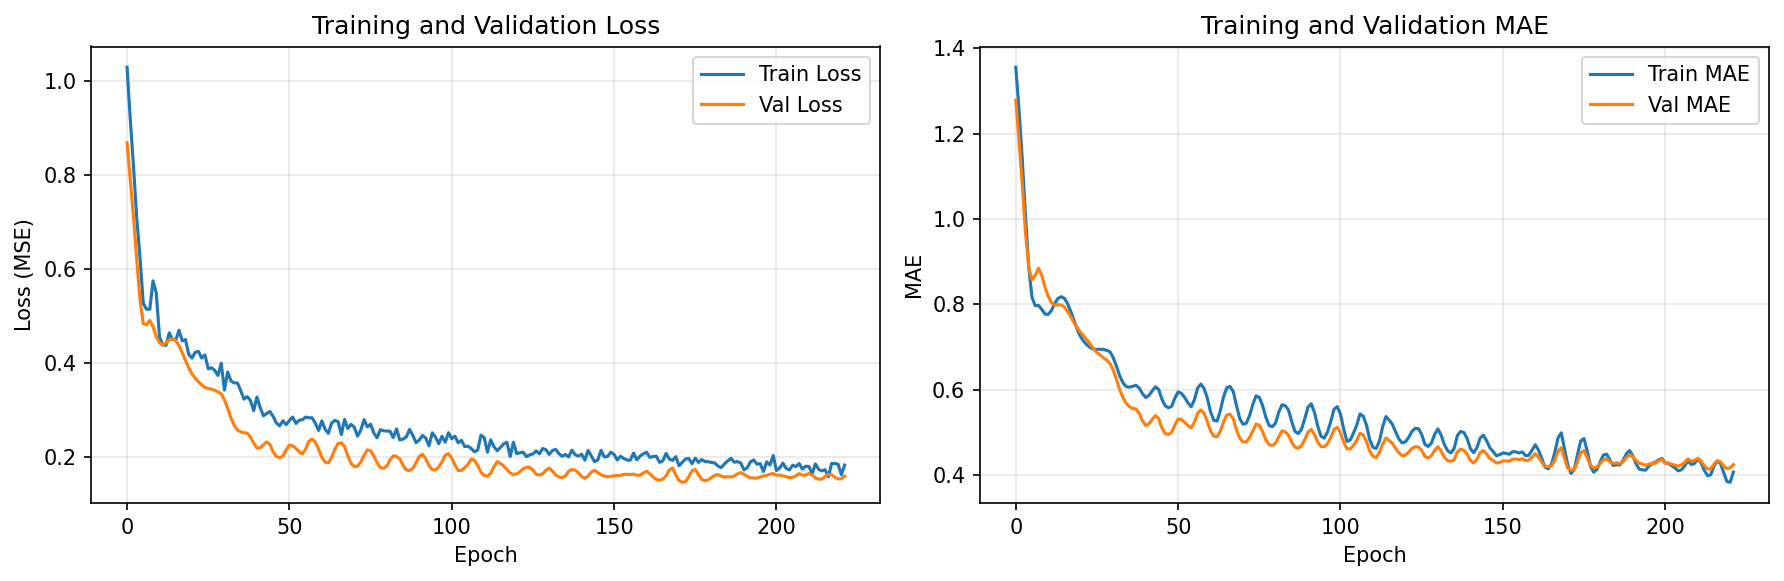

The data file committed next to this chart (first rows):
train_loss, val_loss, train_mae, val_mae
1.03, 0.8692, 1.355, 1.278
0.9184, 0.7909, 1.255, 1.182
0.8177, 0.7105, 1.139, 1.08
0.7082, 0.6195, 1.005, 0.9668
0.6249, 0.5342, 0.8872, 0.886
0.5272, 0.4842, 0.8161, 0.8581
0.515, 0.4821, 0.7968, 0.8681
0.515, 0.4914, 0.7976, 0.8848
0.5754, 0.4781, 0.7883, 0.8679
0.5495, 0.4568, 0.7773, 0.8401
0.4558, 0.4438, 0.7767, 0.8187
0.439, 0.4395, 0.7861, 0.8041
0.4383, 0.4431, 0.8024, 0.7978
0.4646, 0.4499, 0.814, 0.7993
0.4508, 0.4523, 0.8181, 0.7986
0.4491, 0.4483, 0.8139, 0.7937
0.4702, 0.4374, 0.801, 0.783
0.4477, 0.4222, 0.7823, 0.7699
0.4505, 0.4061, 0.7608, 0.7558
0.4188, 0.3903, 0.74, 0.7442
0.4111, 0.3777, 0.7237, 0.7341
0.4235, 0.3684, 0.7126, 0.7254
0.4253, 0.3606, 0.7043, 0.7164
0.4112, 0.3538, 0.6983, 0.7059
0.4179, 0.3487, 0.6948, 0.6952
0.3882, 0.3464, 0.6945, 0.6872
0.3905, 0.3451, 0.695, 0.6812
0.3851, 0.3428, 0.6945, 0.6751
0.3741, 0.3394, 0.6925, 0.669
0.4002, 0.3349, 0.689, 0.662
0.3431, 0.3221, 0.6752, 0.6462
0.3815, 0.3043, 0.6554, 0.6244
0.3624, 0.2839, 0.6328, 0.6
0.3583, 0.2682, 0.6164, 0.5817
0.3581, 0.2582, 0.6074, 0.5685
0.3422, 0.254, 0.6061, 0.5602
0.3238, 0.2523, 0.6079, 0.5562
0.3292, 0.2514, 0.6106, 0.5548
0.321, 0.2433, 0.6042, 0.5447
0.2992, 0.2299, 0.5912, 0.5273
0.3282, 0.2197, 0.5819, 0.5163
0.3059, 0.2205, 0.5867, 0.5205
0.2883, 0.2267, 0.5973, 0.5304
0.2931, 0.2327, 0.607, 0.5393
0.2976, 0.2275, 0.6008, 0.5326
0.2868, 0.2113, 0.578, 0.5106
0.2728, 0.2015, 0.5625, 0.4973
0.2669, 0.1992, 0.5579, 0.4953
0.2779, 0.2021, 0.5612, 0.5002
0.2695, 0.216, 0.5809, 0.5176
0.2781, 0.2261, 0.5949, 0.5314
0.2858, 0.2245, 0.5917, 0.5303
0.272, 0.219, 0.582, 0.5236
0.2789, 0.2121, 0.5696, 0.5161
0.2799, 0.2072, 0.5601, 0.511
0.2855, 0.2171, 0.5764, 0.5236
0.2841, 0.2339, 0.6039, 0.545
0.2841, 0.2394, 0.6134, 0.5528
0.2725, 0.2323, 0.603, 0.5444
0.2572, 0.2179, 0.58, 0.5257
... 162 more rows
